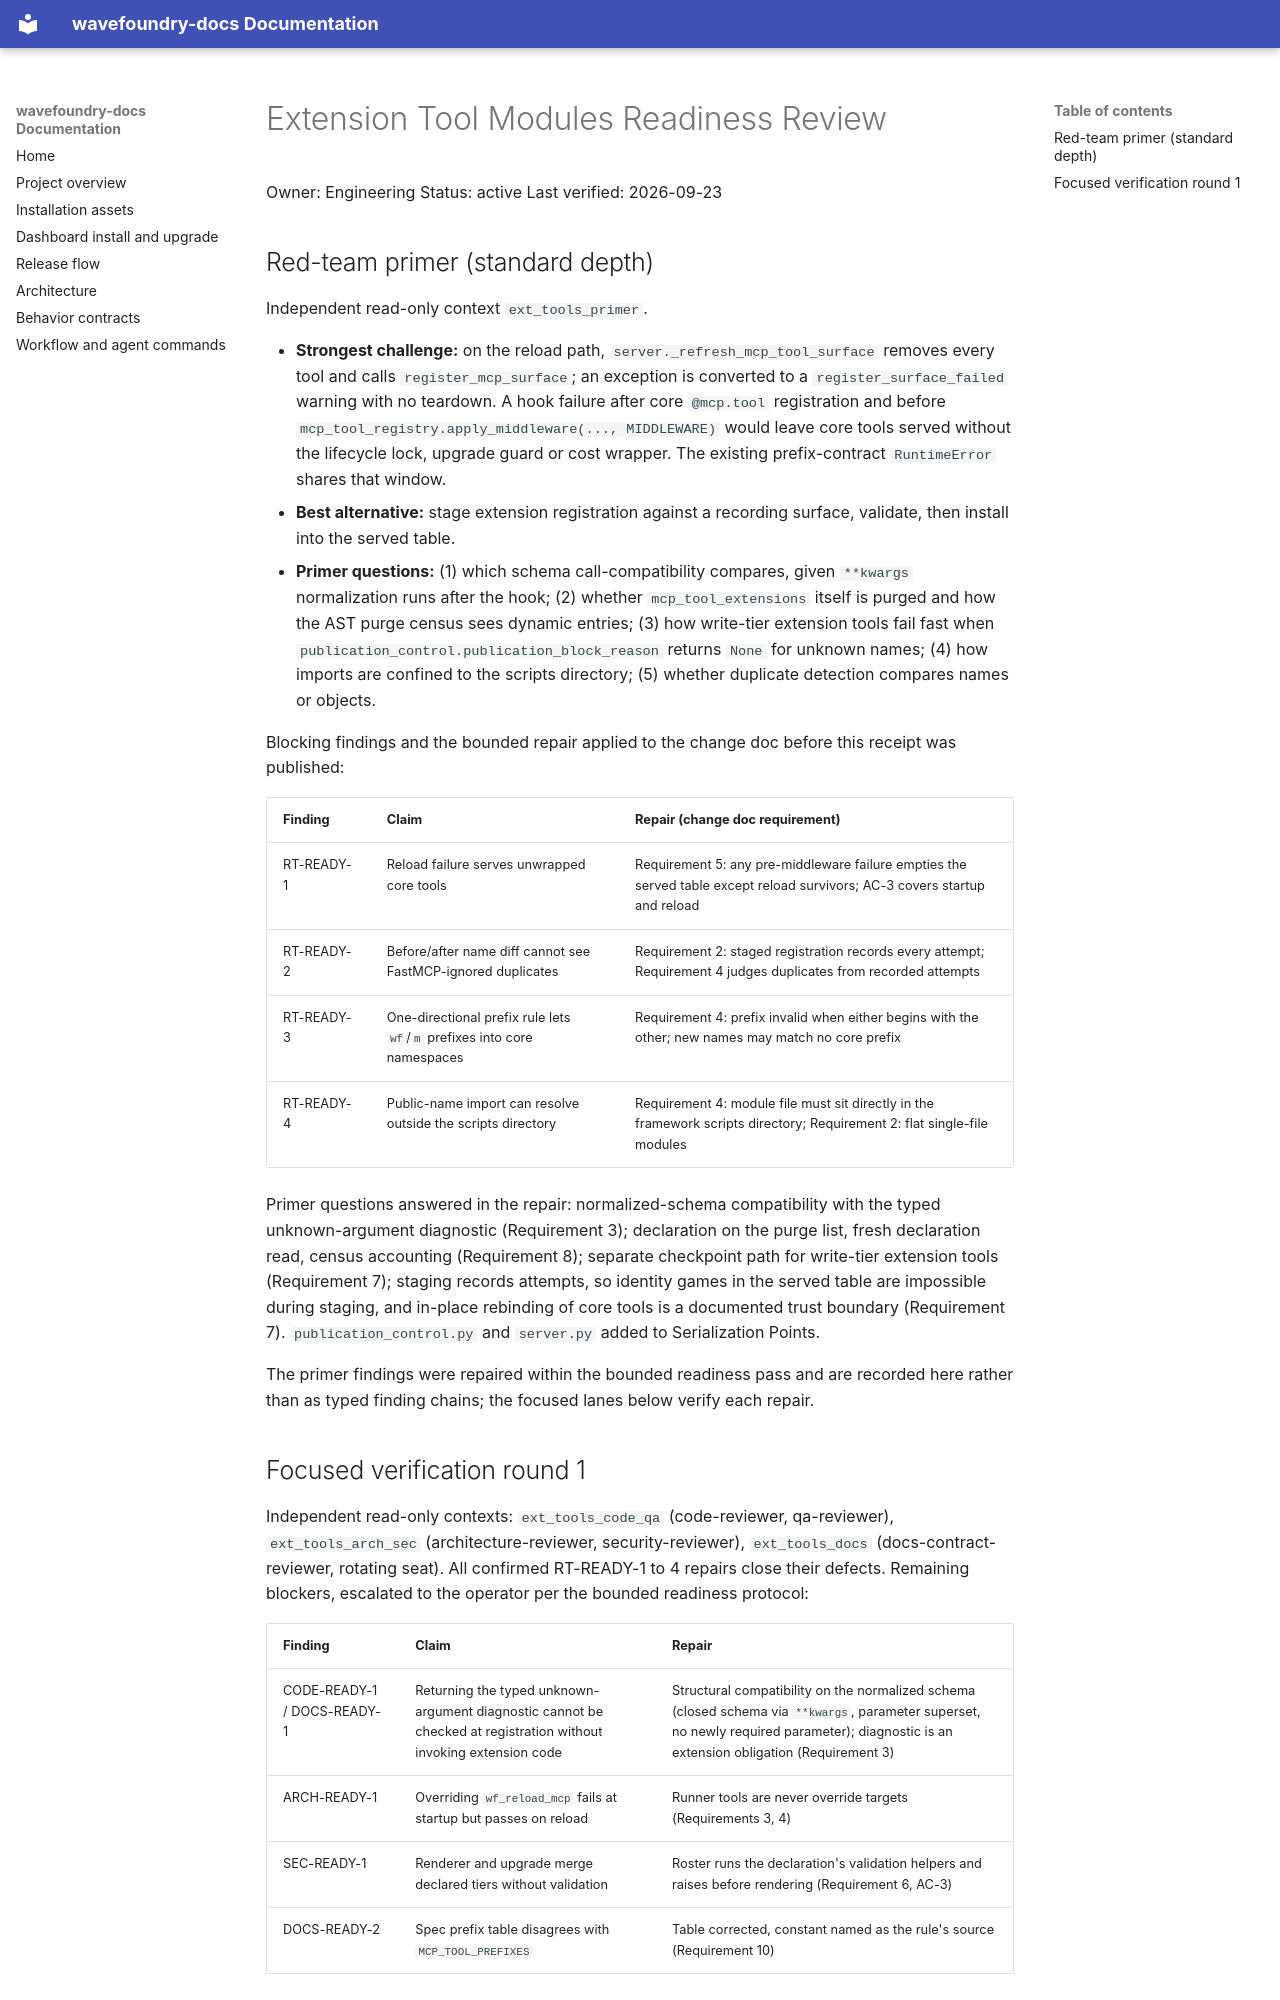

repository: coryhacking/wavefoundry · page: waves/1yv9l extension-tool-modules/readiness-review/index.html · generator: mkdocs

# Extension Tool Modules Readiness Review

Owner: Engineering
Status: active
Last verified: 2026-09-23

## Red-team primer (standard depth)

Independent read-only context `ext_tools_primer`.

- **Strongest challenge:** on the reload path, `server._refresh_mcp_tool_surface` removes every tool and calls `register_mcp_surface`; an exception is converted to a `register_surface_failed` warning with no teardown. A hook failure after core `@mcp.tool` registration and before `mcp_tool_registry.apply_middleware(..., MIDDLEWARE)` would leave core tools served without the lifecycle lock, upgrade guard or cost wrapper. The existing prefix-contract `RuntimeError` shares that window.
- **Best alternative:** stage extension registration against a recording surface, validate, then install into the served table.
- **Primer questions:** (1) which schema call-compatibility compares, given `**kwargs` normalization runs after the hook; (2) whether `mcp_tool_extensions` itself is purged and how the AST purge census sees dynamic entries; (3) how write-tier extension tools fail fast when `publication_control.publication_block_reason` returns `None` for unknown names; (4) how imports are confined to the scripts directory; (5) whether duplicate detection compares names or objects.

Blocking findings and the bounded repair applied to the change doc before this receipt was published:

| Finding | Claim | Repair (change doc requirement) |
| --- | --- | --- |
| RT-READY-1 | Reload failure serves unwrapped core tools | Requirement 5: any pre-middleware failure empties the served table except reload survivors; AC-3 covers startup and reload |
| RT-READY-2 | Before/after name diff cannot see FastMCP-ignored duplicates | Requirement 2: staged registration records every attempt; Requirement 4 judges duplicates from recorded attempts |
| RT-READY-3 | One-directional prefix rule lets `wf`/`m` prefixes into core namespaces | Requirement 4: prefix invalid when either begins with the other; new names may match no core prefix |
| RT-READY-4 | Public-name import can resolve outside the scripts directory | Requirement 4: module file must sit directly in the framework scripts directory; Requirement 2: flat single-file modules |

Primer questions answered in the repair: normalized-schema compatibility with the typed unknown-argument diagnostic (Requirement 3); declaration on the purge list, fresh declaration read, census accounting (Requirement 8); separate checkpoint path for write-tier extension tools (Requirement 7); staging records attempts, so identity games in the served table are impossible during staging, and in-place rebinding of core tools is a documented trust boundary (Requirement 7). `publication_control.py` and `server.py` added to Serialization Points.

The primer findings were repaired within the bounded readiness pass and are recorded here rather than as typed finding chains; the focused lanes below verify each repair.
